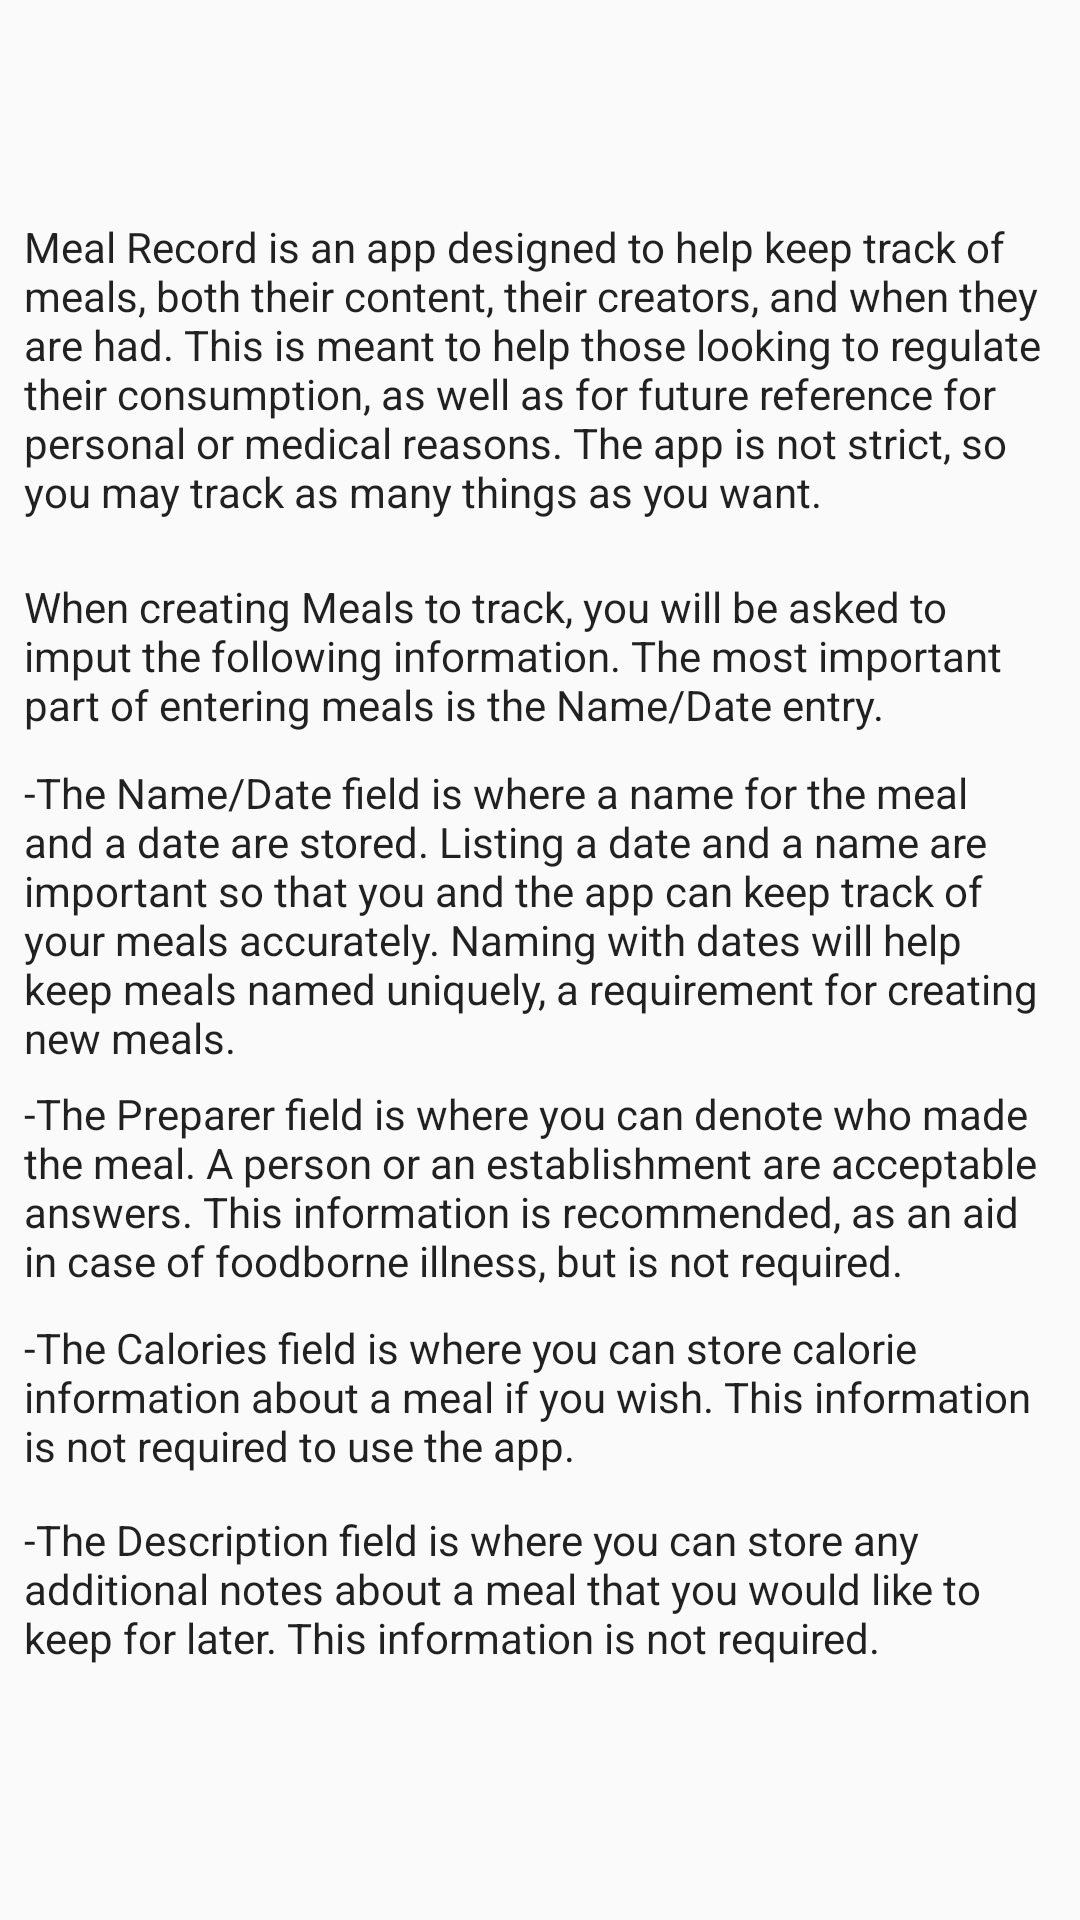

Layout XML and referenced resources for this Android screen:
<!-- AndroidManifest.xml: application theme AppTheme -->
<!-- res/layout/activity_about_app.xml -->
<?xml version="1.0" encoding="utf-8"?>
<android.support.constraint.ConstraintLayout xmlns:android="http://schemas.android.com/apk/res/android"
    xmlns:app="http://schemas.android.com/apk/res-auto"
    xmlns:tools="http://schemas.android.com/tools"
    android:layout_width="match_parent"
    android:layout_height="match_parent"
    tools:context=".AboutApp">

    <LinearLayout
        android:layout_width="match_parent"
        android:layout_height="495dp"
        android:layout_marginBottom="8dp"
        android:layout_marginEnd="8dp"
        android:layout_marginStart="8dp"
        android:layout_marginTop="8dp"
        android:orientation="vertical"
        app:layout_constraintBottom_toBottomOf="parent"
        app:layout_constraintEnd_toEndOf="parent"
        app:layout_constraintStart_toStartOf="parent"
        app:layout_constraintTop_toTopOf="parent">

        <TextView
            android:id="@+id/textView6"
            android:layout_width="match_parent"
            android:layout_height="120dp"
            android:text="@string/about_app1"
            android:textAppearance="@style/TextAppearance.AppCompat.Body1"
            tools:layout_editor_absoluteX="16dp"
            tools:layout_editor_absoluteY="16dp" />

        <android.support.constraint.Barrier
            android:id="@+id/barrier3"
            android:layout_width="match_parent"
            android:layout_height="match_parent"
            app:barrierDirection="top" />

        <TextView
            android:id="@+id/textView7"
            android:layout_width="match_parent"
            android:layout_height="62dp"
            android:text="@string/about_app2"
            android:textAppearance="@style/TextAppearance.AppCompat.Body1"
            tools:layout_editor_absoluteX="16dp"
            tools:layout_editor_absoluteY="113dp" />

        <TextView
            android:id="@+id/textView8"
            android:layout_width="match_parent"
            android:layout_height="107dp"
            android:text="@string/about_app_Name_Date"
            android:textAppearance="@style/TextAppearance.AppCompat.Body1" />

        <TextView
            android:id="@+id/textView9"
            android:layout_width="match_parent"
            android:layout_height="78dp"
            android:text="@string/about_app_Preparer"
            android:textAppearance="@style/TextAppearance.AppCompat.Body1" />

        <TextView
            android:id="@+id/textView10"
            android:layout_width="match_parent"
            android:layout_height="64dp"
            android:text="@string/about_app_Calories"
            android:textAppearance="@style/TextAppearance.AppCompat.Body1" />

        <TextView
            android:id="@+id/textView11"
            android:layout_width="match_parent"
            android:layout_height="51dp"
            android:text="@string/about_app_Desc"
            android:textAppearance="@style/TextAppearance.AppCompat.Body1" />
    </LinearLayout>

</android.support.constraint.ConstraintLayout>
<!-- resources referenced by this layout -->
<resources>
  <string name="about_app1">Meal Record is an app designed to help keep track of meals, both their content, their creators, and when they are had. This is meant to help those looking
                              to regulate their consumption, as well as for future reference for personal or medical reasons. The app is not strict, so you may track as many things as you want.</string>
  <string name="about_app2">When creating Meals to track, you will be asked to imput the following information. The most important part of entering meals is the Name/Date entry.</string>
  <string name="about_app_Calories">-The Calories field is where you can store calorie information about a meal if you wish. This information is not required to use the app.</string>
  <string name="about_app_Desc">-The Description field is where you can store any additional notes about a meal that you would like to keep for later. This information is not required.</string>
  <string name="about_app_Name_Date">-The Name/Date field is where a name for the meal and a date are stored. Listing a date and a name are important so that you and the app can keep track of your meals accurately.
                                          Naming with dates will help keep meals named uniquely, a requirement for creating new meals.</string>string&gt;
  <string name="about_app_Preparer">-The Preparer field is where you can denote who made the meal. A person or an establishment are acceptable answers.
                                          This information is recommended, as an aid in case of foodborne illness, but is not required.</string>
  <style name="AppTheme" parent="Theme.AppCompat.Light.DarkActionBar">
          
          <item name="colorPrimary">@color/lightBlue</item>
          <item name="colorPrimaryDark">@color/colorPrimaryDark</item>
          <item name="colorAccent">@color/colorAccent</item>
  
      </style>
  <color name="lightBlue">#33d6ff</color>
  <color name="colorPrimaryDark">#303F9F</color>
  <color name="colorAccent">#FF4081</color>
</resources>
